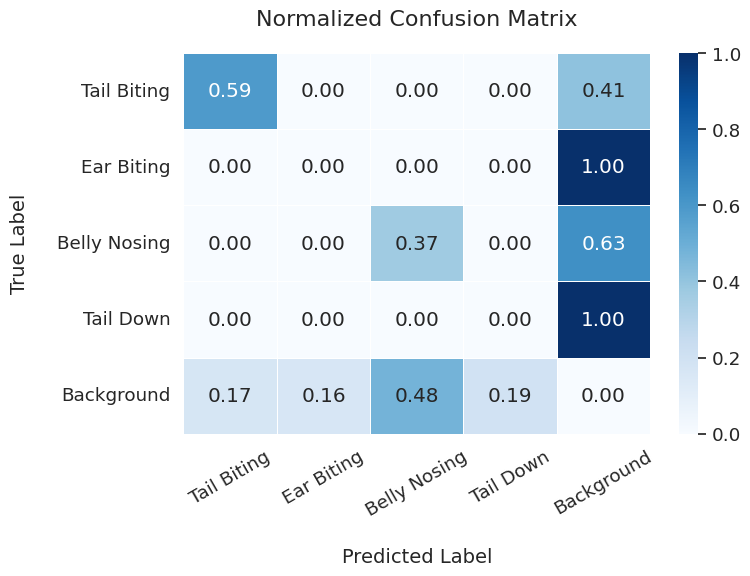

This figure's Python source:
import matplotlib.pyplot as plt
import seaborn as sns
import numpy as np

def raw():
    # Your manual confusion matrix
    confusion = np.array([
        [20, 0, 0, 0, 14],
        [0, 0, 0, 0, 10],
        [1, 0, 471, 0, 805],
        [0, 0, 0, 0, 12],
        [482, 465, 1384, 0, 0]
    ])
    labels = ['Tail Biting', 'Ear Biting', 'Belly Nosing', 'Tail Down', 'Background']

    # Normalize row-wise for color intensity
    conf_norm = confusion.astype('float') / confusion.sum(axis=1)[:, np.newaxis]

    plt.figure(figsize=(7, 6))
    sns.set(font_scale=1.2)
    ax = sns.heatmap(conf_norm, annot=confusion, fmt='d', cmap='Blues',
                     xticklabels=labels, yticklabels=labels, cbar=False, linewidths=0.5)

    ax.set_xlabel('Predicted Label', fontsize=14, labelpad=20)
    ax.set_ylabel('True Label', fontsize=14, labelpad=20)
    ax.set_title('Confusion Matrix', fontsize=16, pad=20)
    plt.xticks(rotation=30)
    plt.yticks(rotation=0)
    plt.tight_layout()

    # Save in high-quality format
    plt.savefig("confusion_matrix.pdf", format='pdf')  # Vector format for thesis
    plt.savefig("confusion_matrix.png", dpi=300)  # Raster format as fallback
    plt.show()

def normalized():
    confusion = np.array([
        [20, 0, 0, 0, 14],
        [0, 0, 0, 0, 10],
        [1, 0, 471, 0, 805],
        [0, 0, 0, 0, 12],
        [482, 465, 1384, 563, 0]
    ])
    labels = ['Tail Biting', 'Ear Biting', 'Belly Nosing', 'Tail Down', 'Background']

    # Normalize per row
    conf_norm = confusion.astype('float') / confusion.sum(axis=1, keepdims=True)

    plt.figure(figsize=(8, 6))
    sns.set(font_scale=1.2)
    ax = sns.heatmap(conf_norm, annot=np.round(conf_norm, 2), fmt='.2f', cmap='Blues',
                     xticklabels=labels, yticklabels=labels, cbar=True, linewidths=0.5)

    ax.set_xlabel('Predicted Label', fontsize=14, labelpad=20)
    ax.set_ylabel('True Label', fontsize=14, labelpad=20)
    ax.set_title('Normalized Confusion Matrix', fontsize=16, pad=20)
    plt.xticks(rotation=30)
    plt.tight_layout()

    plt.savefig("confusion_matrix_normalized.pdf")
    plt.savefig("confusion_matrix_normalized.png", dpi=300)
    plt.show()


if __name__ == "__main__":
    normalized()